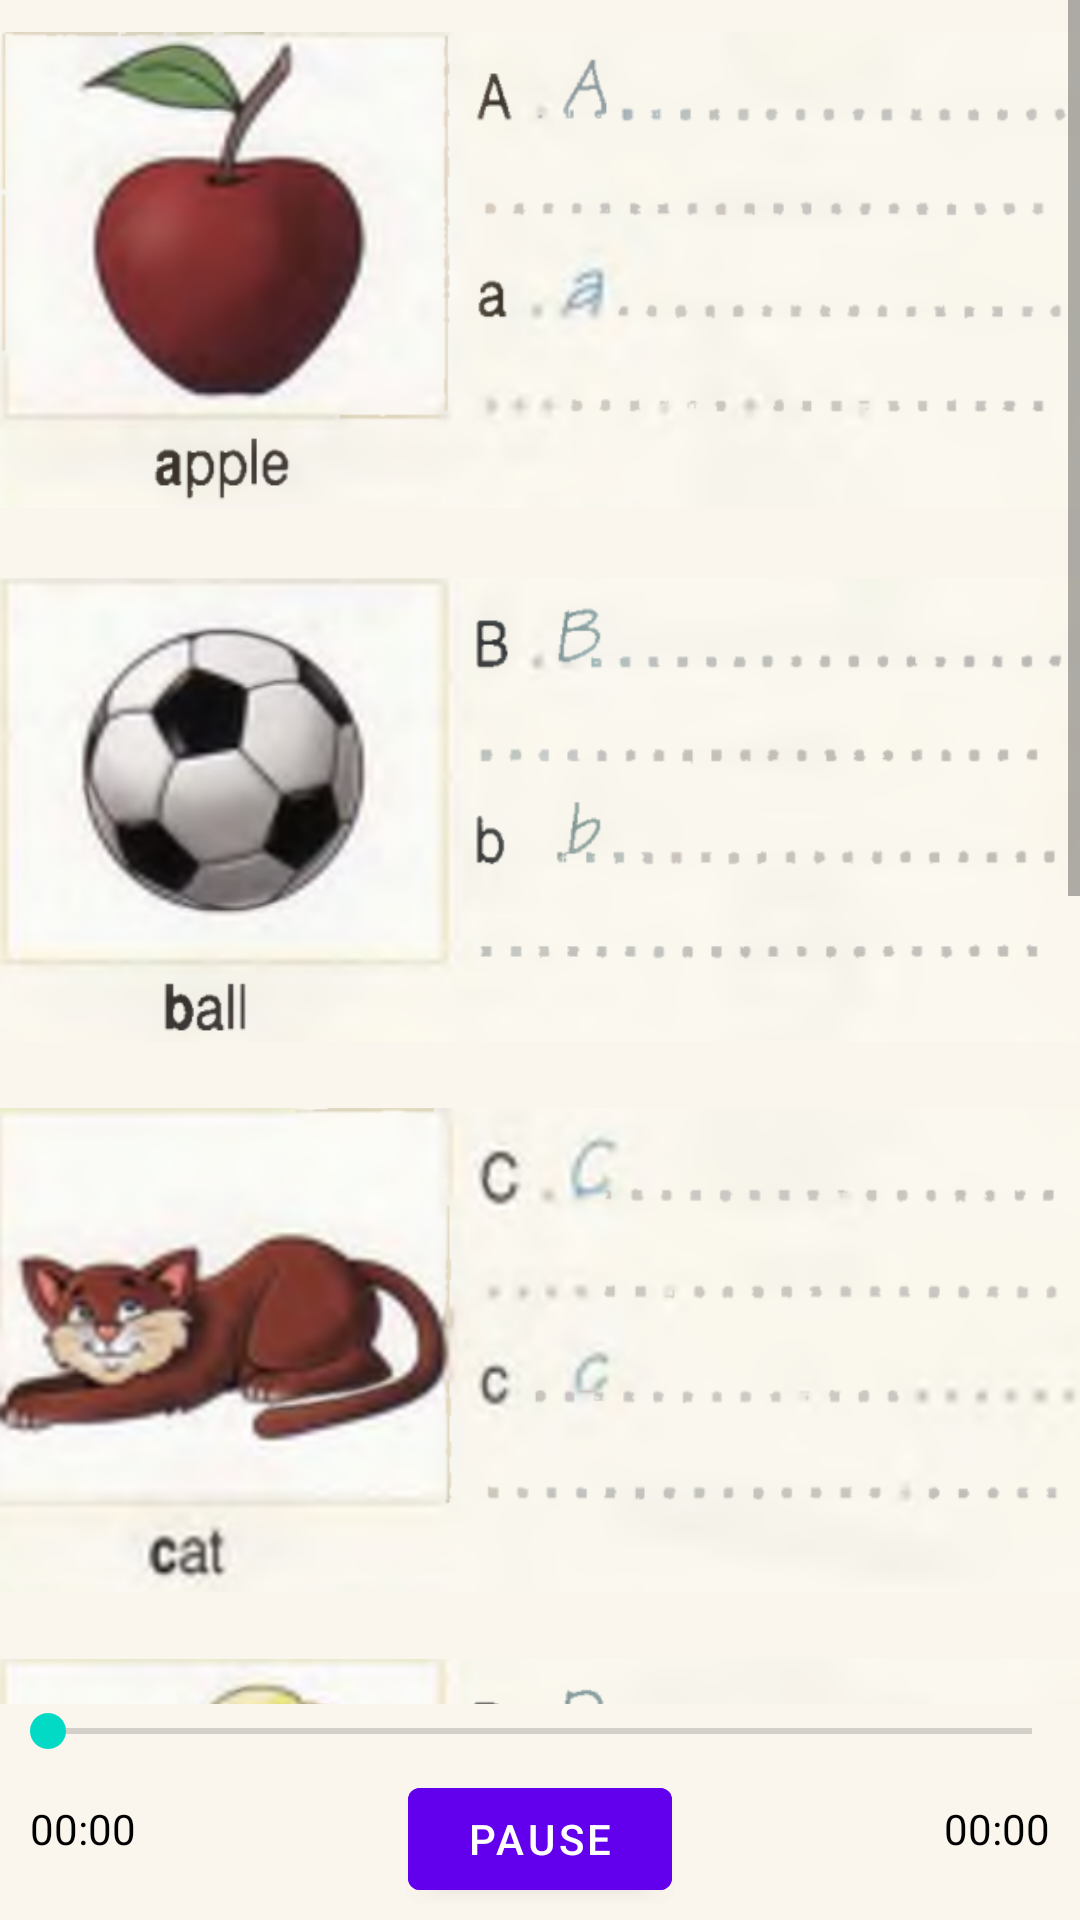

The Android layout XML behind this screen, and the referenced resources:
<!-- AndroidManifest.xml: application theme AppTheme -->
<!-- res/layout/activity_l12.xml -->
<?xml version="1.0" encoding="utf-8"?>
<LinearLayout xmlns:android="http://schemas.android.com/apk/res/android"
    xmlns:app="http://schemas.android.com/apk/res-auto"
    xmlns:tools="http://schemas.android.com/tools"
    android:layout_width="match_parent"
    android:layout_height="match_parent"
    android:background="#FAF6EE"
    android:orientation="vertical"
    android:weightSum="100"
    tools:context=".Activity.L12Activity">

    <RelativeLayout
        android:layout_width="match_parent"
        android:layout_height="match_parent"
        android:layout_weight="80">

        <ScrollView
            android:layout_width="match_parent"
            android:layout_height="match_parent">

            <LinearLayout
                android:layout_width="match_parent"
                android:layout_height="wrap_content"
                android:orientation="vertical">

                <ImageView
                    style="@style/ImageViewA1"
                    android:src="@drawable/a1_2_1" />

                <ImageView
                    style="@style/ImageViewA1"
                    android:src="@drawable/a1_2_2" />

                <ImageView
                    style="@style/ImageViewA1"
                    android:src="@drawable/a1_2_3" />

                <ImageView
                    style="@style/ImageViewA1"
                    android:src="@drawable/a1_2_4" />

                <ImageView
                    style="@style/ImageViewA1"
                    android:src="@drawable/a1_2_5" />

                <ImageView
                    style="@style/ImageViewA1"
                    android:src="@drawable/a1_2_6" />
            </LinearLayout>
        </ScrollView>
    </RelativeLayout>
    <RelativeLayout
        android:layout_width="match_parent"
        android:layout_height="90dp"
        android:layout_weight="20">
        <TextView
            android:id="@+id/audioTime11_1"
            android:layout_width="wrap_content"
            android:layout_height="wrap_content"
            android:layout_below="@id/seekbar11"
            android:layout_alignParentStart="true"
            android:layout_centerVertical="true"
            android:layout_marginStart="10dp"
            android:layout_marginTop="14dp"
            android:text="00:00"
            android:textColor="@android:color/black" />

        <SeekBar
            android:id="@+id/seekbar11"
            android:layout_width="match_parent"
            android:layout_height="wrap_content"
            android:layout_alignParentTop="true"
            android:layout_centerHorizontal="true" />

        <com.google.android.material.button.MaterialButton
            android:id="@+id/btnPlay11"
            android:layout_width="wrap_content"
            android:layout_height="60dp"
            android:layout_below="@id/seekbar11"
            android:layout_centerInParent="true"
            android:layout_marginTop="4dp"
            android:layout_marginBottom="4dp"
            android:text="play"
            app:icon="@drawable/ic_outline_play_arrow_24" />

        <com.google.android.material.button.MaterialButton
            android:id="@+id/btnPause11"
            android:layout_width="wrap_content"
            android:layout_height="60dp"
            android:layout_below="@id/seekbar11"
            android:layout_centerInParent="true"
            android:layout_marginTop="4dp"
            android:layout_marginBottom="4dp"
            android:text="Pause"
            app:icon="@drawable/ic_outline_pause_circle_outline_24" />

        <TextView
            android:id="@+id/audioTime11_2"
            android:layout_width="wrap_content"
            android:layout_height="wrap_content"
            android:layout_below="@id/seekbar11"
            android:layout_alignParentEnd="true"
            android:layout_centerVertical="true"
            android:layout_marginTop="14dp"
            android:layout_marginEnd="10dp"
            android:text="00:00"
            android:textColor="@android:color/black" />
    </RelativeLayout>
</LinearLayout>
<!-- resources referenced by this layout -->
<resources>
  <!-- drawable a1_2_1: png bitmap (drawable-v24, 176281 bytes) -->
  <!-- drawable a1_2_2: png bitmap (drawable-v24, 164150 bytes) -->
  <!-- drawable a1_2_3: png bitmap (drawable-v24, 192794 bytes) -->
  <!-- drawable a1_2_4: png bitmap (drawable-v24, 161718 bytes) -->
  <!-- drawable a1_2_5: png bitmap (drawable-v24, 162833 bytes) -->
  <!-- drawable a1_2_6: png bitmap (drawable-v24, 178348 bytes) -->
  <style name="ImageViewA1">
          <item name="android:layout_width">wrap_content</item>
          <item name="android:layout_height">180dp</item>
      </style>
  <style name="AppTheme" parent="Theme.MaterialComponents.Light">
          
          <item name="colorPrimary">@color/colorPrimary</item>
          <item name="colorPrimaryDark">@color/colorPrimaryDark</item>
          <item name="colorAccent">@color/colorAccent</item>
      </style>
  <color name="colorPrimary">#6200EE</color>
  <color name="colorPrimaryDark">#3700B3</color>
  <color name="colorAccent">#03DAC5</color>
</resources>
